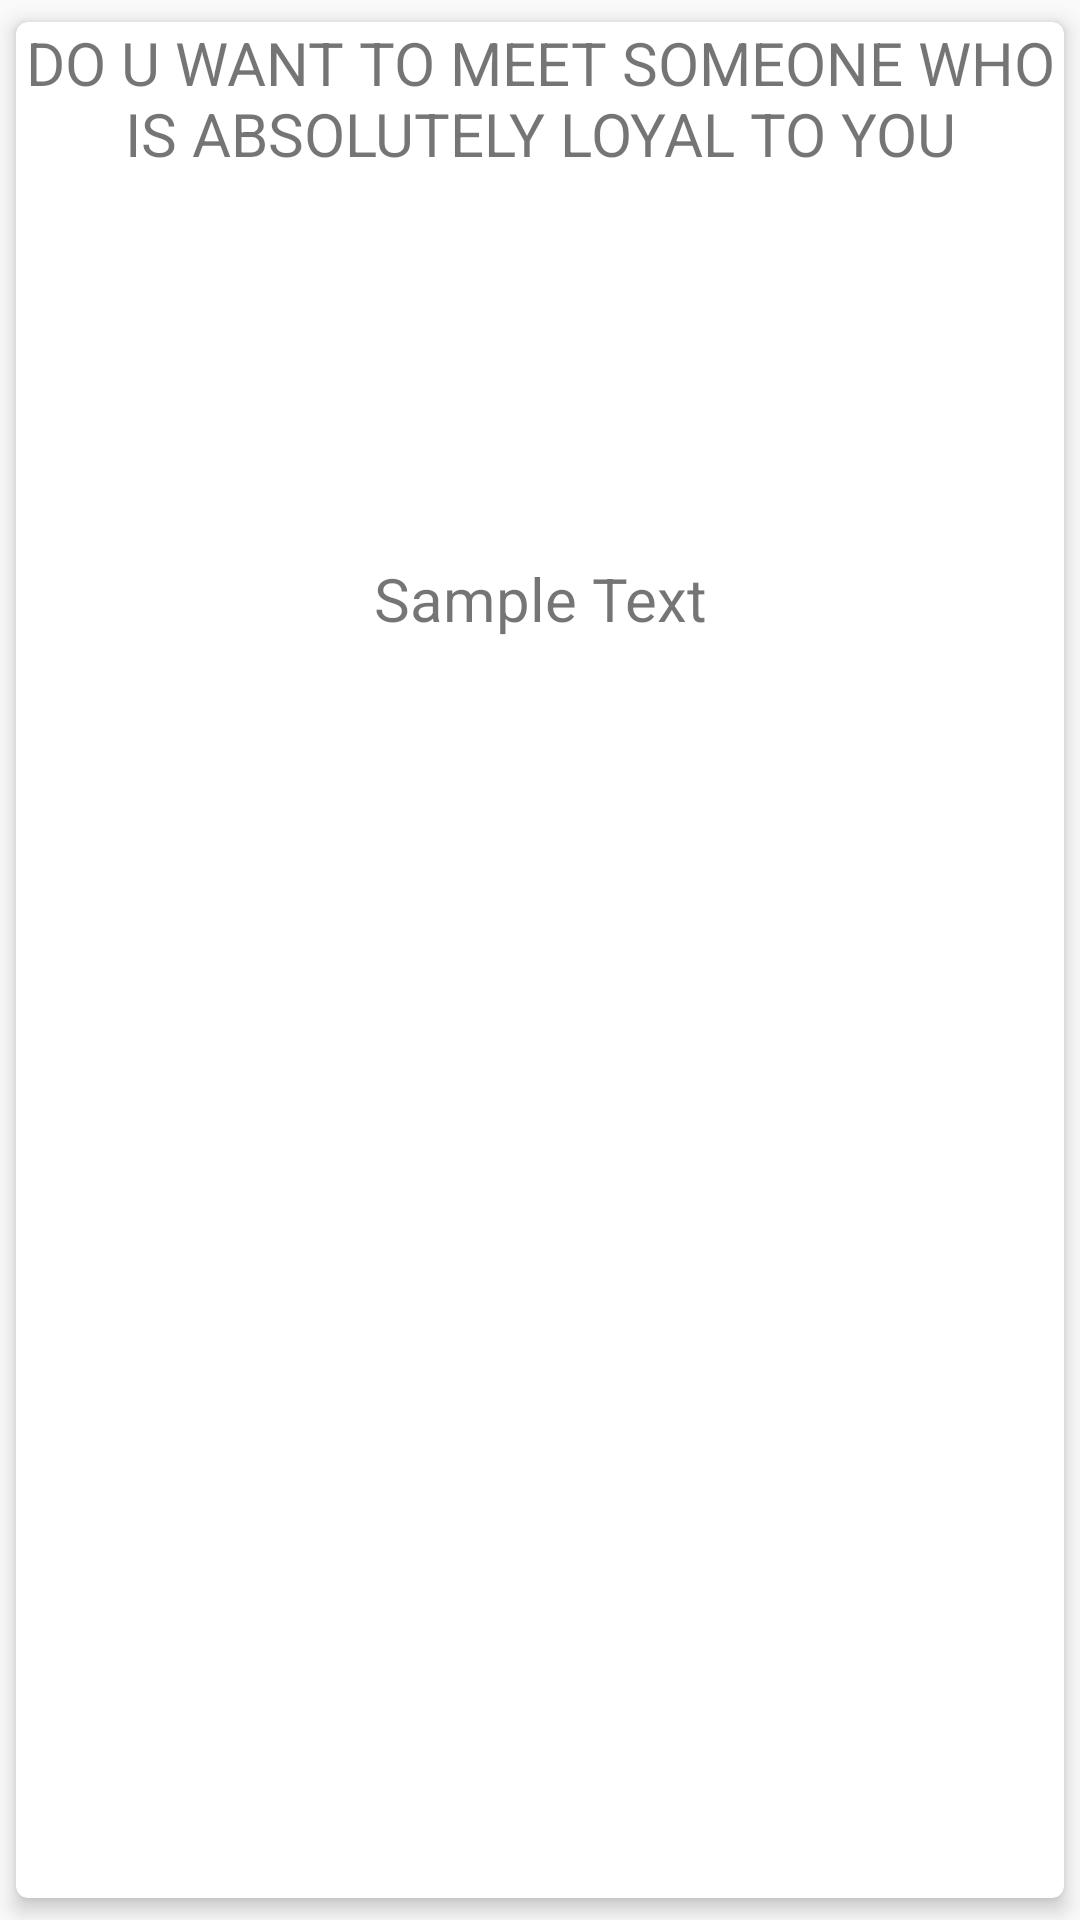

This screen was rendered from an Android layout file. Write that file and the resources it references.
<!-- AndroidManifest.xml: application theme AppTheme -->
<!-- res/layout/test_card2.xml -->
<?xml version="1.0" encoding="utf-8"?>
<android.support.v7.widget.CardView xmlns:card_view="http://schemas.android.com/apk/res-auto"
    xmlns:android="http://schemas.android.com/apk/res/android"
    xmlns:tools="http://schemas.android.com/tools"
    android:id="@+id/card_view"
    android:layout_gravity="center"
    android:layout_width="match_parent"
    android:layout_height="wrap_content"
    card_view:cardCornerRadius="4dp"
    card_view:cardElevation="4dp"
    card_view:cardUseCompatPadding="true"
    android:layout_margin="8dp"
    android:gravity="center_horizontal"
    android:padding="25dp">

    <LinearLayout xmlns:android="http://schemas.android.com/apk/res/android"
        android:orientation="vertical" android:layout_width="match_parent"
        android:layout_height="match_parent">
        <RelativeLayout
            android:layout_width="match_parent"
            android:layout_height="wrap_content">
            <TextView
                android:id="@+id/textView"
                android:layout_width="wrap_content"
                android:layout_height="wrap_content"
                android:gravity="center"
                android:text="@array/array"
                android:textSize="20sp"
                android:layout_alignParentLeft="true"
                android:layout_alignParentStart="true"
                android:layout_marginBottom="128dp" />



        </RelativeLayout>

        <LinearLayout
            android:layout_width="match_parent"
            android:layout_height="wrap_content"
            android:orientation="horizontal"
            android:gravity="center">
            <ImageView
                android:layout_weight="1"
                android:id="@+id/left_image"
                android:layout_width="wrap_content"
                android:layout_height="wrap_content"
                android:src="@drawable/left_arrow"
                android:layout_below="@id/textView"
                android:layout_centerHorizontal="true" />
            <ImageView
                android:layout_weight="1"
                android:id="@+id/right_image"
                android:layout_width="wrap_content"
                android:layout_height="wrap_content"
                android:src="@drawable/right_arrow"
                android:layout_below="@+id/textView"
                android:layout_centerHorizontal="true" />
        </LinearLayout>
        <TextView
            android:id="@+id/sample_text"
            android:layout_width="match_parent"
            android:layout_height="wrap_content"
            android:text="Sample Text"
            android:gravity="center_horizontal"
            android:textSize="20dp" />

    </LinearLayout>
</android.support.v7.widget.CardView>
<!-- resources referenced by this layout -->
<resources>
  <string-array name="array">
          <item>DO U WANT TO MEET SOMEONE WHO IS ABSOLUTELY LOYAL TO YOU</item>
          <item>WILL YOU GIVE PREFERENCE TO HIGH INTELLIGENCE QUOTIENT</item>
          <item>WILL YOU GIVE PREFERENCE TO HIGH EMOTIONAL QUOTIENT </item>
          <item>WILL YOU EVER CONSIDER CHANGING YOUR RELIGION</item>
          <item>DO YOU THINK BEING AN ATHEIST IS SOMEONES PERSONAL CHOICE</item>
          <item>IS RELIGION/GOD IMPORTANT IN YOUR LIFE</item>
          <item>DO U FEEL COMFORTABLE AROUND CHILDREN</item>
          <item>WILL YOU CHOOSE TO LEAVE A CONFLICTING SITUATION</item>
          <item>IS ACHIEVING WEALTH YOUR GREATEST MOTIVATION IN LIFE</item>
          <item>WILL YOU PREFER INTELLIGENCE OVER KNOWLEGDE</item>
          <item>ARE YOU SATISFIED WITH YOUR LIFE</item>
          <item>IF YOU WERE TO DIE,WILL PEOPLE BE SHOCKED TO GO THROUGH YOUR PERSONAL BELONGINGS</item>
          <item>IS IT NECESSARY THAT THE PEOPLE AROUND YOU ADHERE TO PROPER HYGIENE</item>
          <item>DO U BATHE ON A DAILY BASIS</item>
          <item>DO U BRUSH ON A DAILY BASIS</item>
          <item>DO YOU FEEL ITS ALRIGHT TO DRINK</item>
          <item>DO YOU SMOKE OR DRINK</item>
          <item>WOULD YOU PREFER FAST FOOD OVER HOME MADE FOOD</item>
          <item>DO YOU EXPERIENCE MENTAL FATIGUE MORE OFTEN THAN USUAL </item>
          <item>IF YOU WERE GRANTED 3 WISHES,WILL ONE OF IT BENEFIT OTHERS</item>
          <item>DO YOU THINK YOU CAN HANDLE CRITICISM</item>
          <item>DO YOU THINK PEOPLE DISLIKE YOUR OPINION</item>
          <item>ARE YOU SCARED OF THE FUTURE</item>
          <item>ARE YOU A NARCISSISTIC</item>
          <item>WOULD YOU PREFER FACE TO FACE CONVERSTATION RATHER THAN ON CONVERSATION ON SOCIAL MEDIA</item>
          <item>DO YOU FEEL COMFORTABLE IN AN EDUCATIONAL OR ACADEMIC ENVIRONMENT</item>
          <item>ARE YOU A WORKAHOLIC</item>
          <item>ARE ATTRACTIVE PEOPLE GENERALLY BAD PEOPLE</item>
          <item>DO YOU READ OFTEN</item>
          <item>DO YOU FEEL COMFORTABLE AROUND BUGS OR HOUSEHOLD PESTS</item>
          <item>DO YOU BELIEVE IN REINCARNATION</item>
          <item>THE BOSS IS ALWAYS RIGHT</item>
          <item>COULD YOU LIVE A LIFE FULL OF TRAVELING</item>
          <item>DO YOU THINK MANNERS AND DISCIPLINE ARE IMPORTANT</item>
          <item>DOES IT BOTHER YOU WHEN PEOPLE TyP3 LiK3 ThIS oN pUrPoSe</item>
          <item>ARE YOU GOOD WITH NUMBERRS</item>
          <item>COULD YOU LIVE WITHOUT THE INTERNET</item>
          <item>DO PEOPLE APPRECIATE YOU</item>
          <item>WOULD YOU ENJOY GOING TO AN ALL NIGHT DANCE PARTY</item>
          <item>ARE YOU AN EMPATHETIC PERSON</item>
          <item>DO YOU TALK OR MOVE IN YOUR SLEEP</item>
          <item>DO YOU WRITE(NOVELS,POETRY,ETC) OR WORK(DESIGNING,SKETCHING,PAINTING,ETC) CREATIVELY</item>
          <item>DO YOU ENJOY DISCUSSING POLITICS</item>
          <item>IS MUSIC(SINGING OR PLAYING) YOUR HOBBY</item>
          <item>DO YOU ENJOY READDING/WATCHING LITERATURE(HINDI/ENGLISH)</item>
          <item>DO YOU OFTEN USE PROFANE LANGUAGE</item>
          <item>DO YOU LIKE HORROR MOVIES</item>
          <item>DO YOU LIKE WATCHING FOREIGN MOVIES WITH SUBTITLES</item>
          <item>ARE YOU OPEN ABOUT YOUR FEELINGS</item>
          <item>ARE YOU THE ONE WHO TALKS RATHER BEING THE DORMANT ONE IN A CONVERSATION</item>
          <item>DO YOU FEEL NAUSEATED AT THE SIGHT OF BLOOD</item>
      </string-array>
  <style name="AppTheme" parent="Theme.AppCompat.Light.DarkActionBar">
          
          <item name="colorPrimary">@color/colorPrimary</item>
          <item name="colorPrimaryDark">@color/colorPrimaryDark</item>
          <item name="colorAccent">@color/colorAccent</item>
      </style>
  <!-- not gathered from this repository: default colours our renderer supplied (Android Studio template values) -->
  <color name="colorPrimary">#FF6200EE</color>
  <color name="colorPrimaryDark">#FF3700B3</color>
  <color name="colorAccent">#FF03DAC5</color>
</resources>
